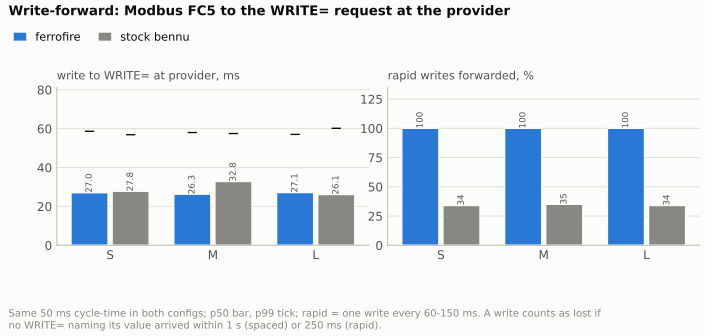

The table this chart was drawn from, first rows:
profile, device, reps, spaced p50 ms, p95 ms, p99 ms, spaced lost of 60, rapid lost of 100, rapid p50 ms, write ack p50 us
S, ferrofire, 3, 27.0, 51.5, 58.7, 0, 0, 23.4, 309.5
S, stock bennu, 3, 27.8, 51.1, 56.9, 0, 66, 28.6, 369.7
M, ferrofire, 3, 26.3, 52.6, 58.0, 0, 0, 25.9, 311.5
M, stock bennu, 3, 32.8, 53.6, 57.5, 0, 65, 33.1, 343.2
L, ferrofire, 3, 27.1, 50.2, 57.0, 0, 0, 25.0, 326.6
L, stock bennu, 3, 26.1, 56.6, 60.2, 0, 66, 28.8, 369.2
